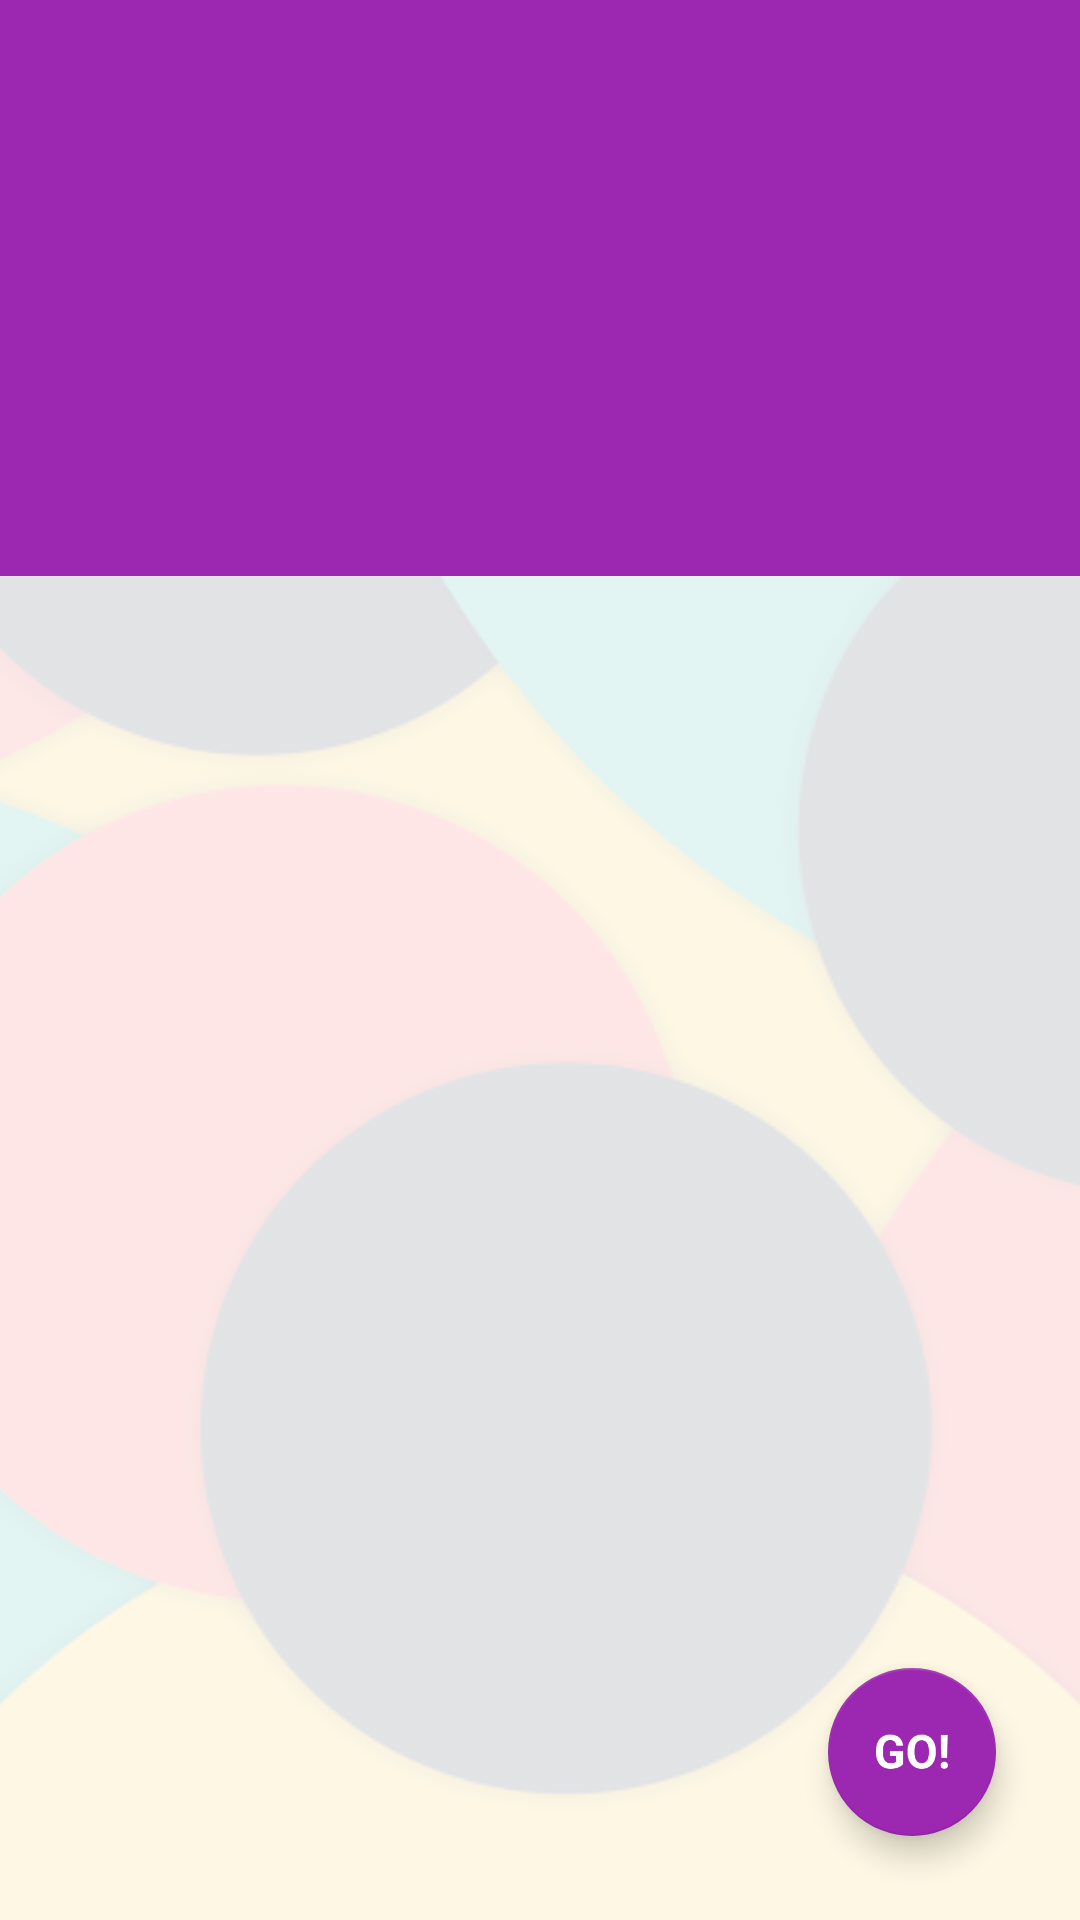

This screen was rendered from an Android layout file. Write that file and the resources it references.
<!-- AndroidManifest.xml: application theme AppTheme -->
<!-- res/layout/sandbox_coordinator.xml -->
<?xml version="1.0" encoding="utf-8"?>
<android.support.design.widget.CoordinatorLayout
    xmlns:android="http://schemas.android.com/apk/res/android"
    xmlns:app="http://schemas.android.com/apk/res-auto"
    android:layout_width="match_parent"
    android:layout_height="match_parent"
    android:background="@color/white"
    android:fitsSystemWindows="true">
    <ImageView
        android:adjustViewBounds="true"
        android:alpha="0.15"
        android:src="@drawable/ulimateback"
        android:scaleType="centerCrop"
        android:layout_width="match_parent"
        android:layout_height="match_parent"/>

    <android.support.design.widget.AppBarLayout
        android:id="@+id/coordinatorlayout_appbar"
        android:layout_width="match_parent"
        android:layout_height="192dp"
        android:theme="@style/ThemeOverlay.AppCompat.Dark.ActionBar"
        android:fitsSystemWindows="true">

        <android.support.design.widget.CollapsingToolbarLayout
            android:id="@+id/coordinatorlayout_collapsing"
            android:layout_width="match_parent"
            android:layout_height="match_parent"
            app:layout_scrollFlags="scroll|exitUntilCollapsed"
            android:fitsSystemWindows="true"
            app:contentScrim="?attr/colorPrimary"
            app:expandedTitleMarginStart="48dp"
            app:expandedTitleMarginEnd="64dp">
            <android.support.v4.view.ViewPager
                android:id="@+id/game_types_view_pager"
                android:layout_width="match_parent"
                android:layout_height="match_parent"/>
            <android.support.v7.widget.Toolbar
                android:id="@+id/coordinatorlayout_toolbar"
                android:layout_width="match_parent"
                android:layout_height="?attr/actionBarSize"
                app:popupTheme="@style/ThemeOverlay.AppCompat.Light"
                app:layout_collapseMode="pin"/>
        </android.support.design.widget.CollapsingToolbarLayout>
    </android.support.design.widget.AppBarLayout>
    <android.support.v4.widget.NestedScrollView
        app:layout_behavior="@string/appbar_scrolling_view_behavior"
        android:layout_width="match_parent"
        android:layout_height="match_parent">
        <FrameLayout
            android:id="@+id/sandbox_frame"
            android:layout_width="match_parent"
            android:layout_height="match_parent"/>
    </android.support.v4.widget.NestedScrollView>
    <FrameLayout
        android:layout_gravity="bottom|end"
        android:layout_width="112dp"
        android:layout_height="112dp">
        <android.support.design.widget.FloatingActionButton
            android:id="@+id/begin_game"
            android:layout_gravity="center"
            android:layout_width="wrap_content"
            android:layout_height="wrap_content"
            android:src="@drawable/begin_game"/>
    </FrameLayout>
</android.support.design.widget.CoordinatorLayout>
<!-- resources referenced by this layout -->
<resources>
  <color name="white">#ffffff</color>
  <!-- drawable begin_game: png bitmap (drawable, 4124 bytes) -->
  <!-- drawable ulimateback: png bitmap (drawable, 81210 bytes) -->
  <style name="AppTheme" parent="Theme.AppCompat.Light.NoActionBar">
          <item name="colorPrimary">@color/colorPrimary</item>
          <item name="colorPrimaryDark">@color/colorPrimaryDark</item>
          <item name="colorAccent">@color/colorAccent</item>
          <item name="colorControlNormal">@color/colorAccent</item>
          <item name="colorControlActivated">@color/colorAccent</item>
      </style>
  <color name="colorPrimary">@color/purple</color>
  <color name="colorPrimaryDark">@color/purple</color>
  <color name="colorAccent">@color/purple</color>
  <color name="purple">#9C27B0</color>
</resources>
